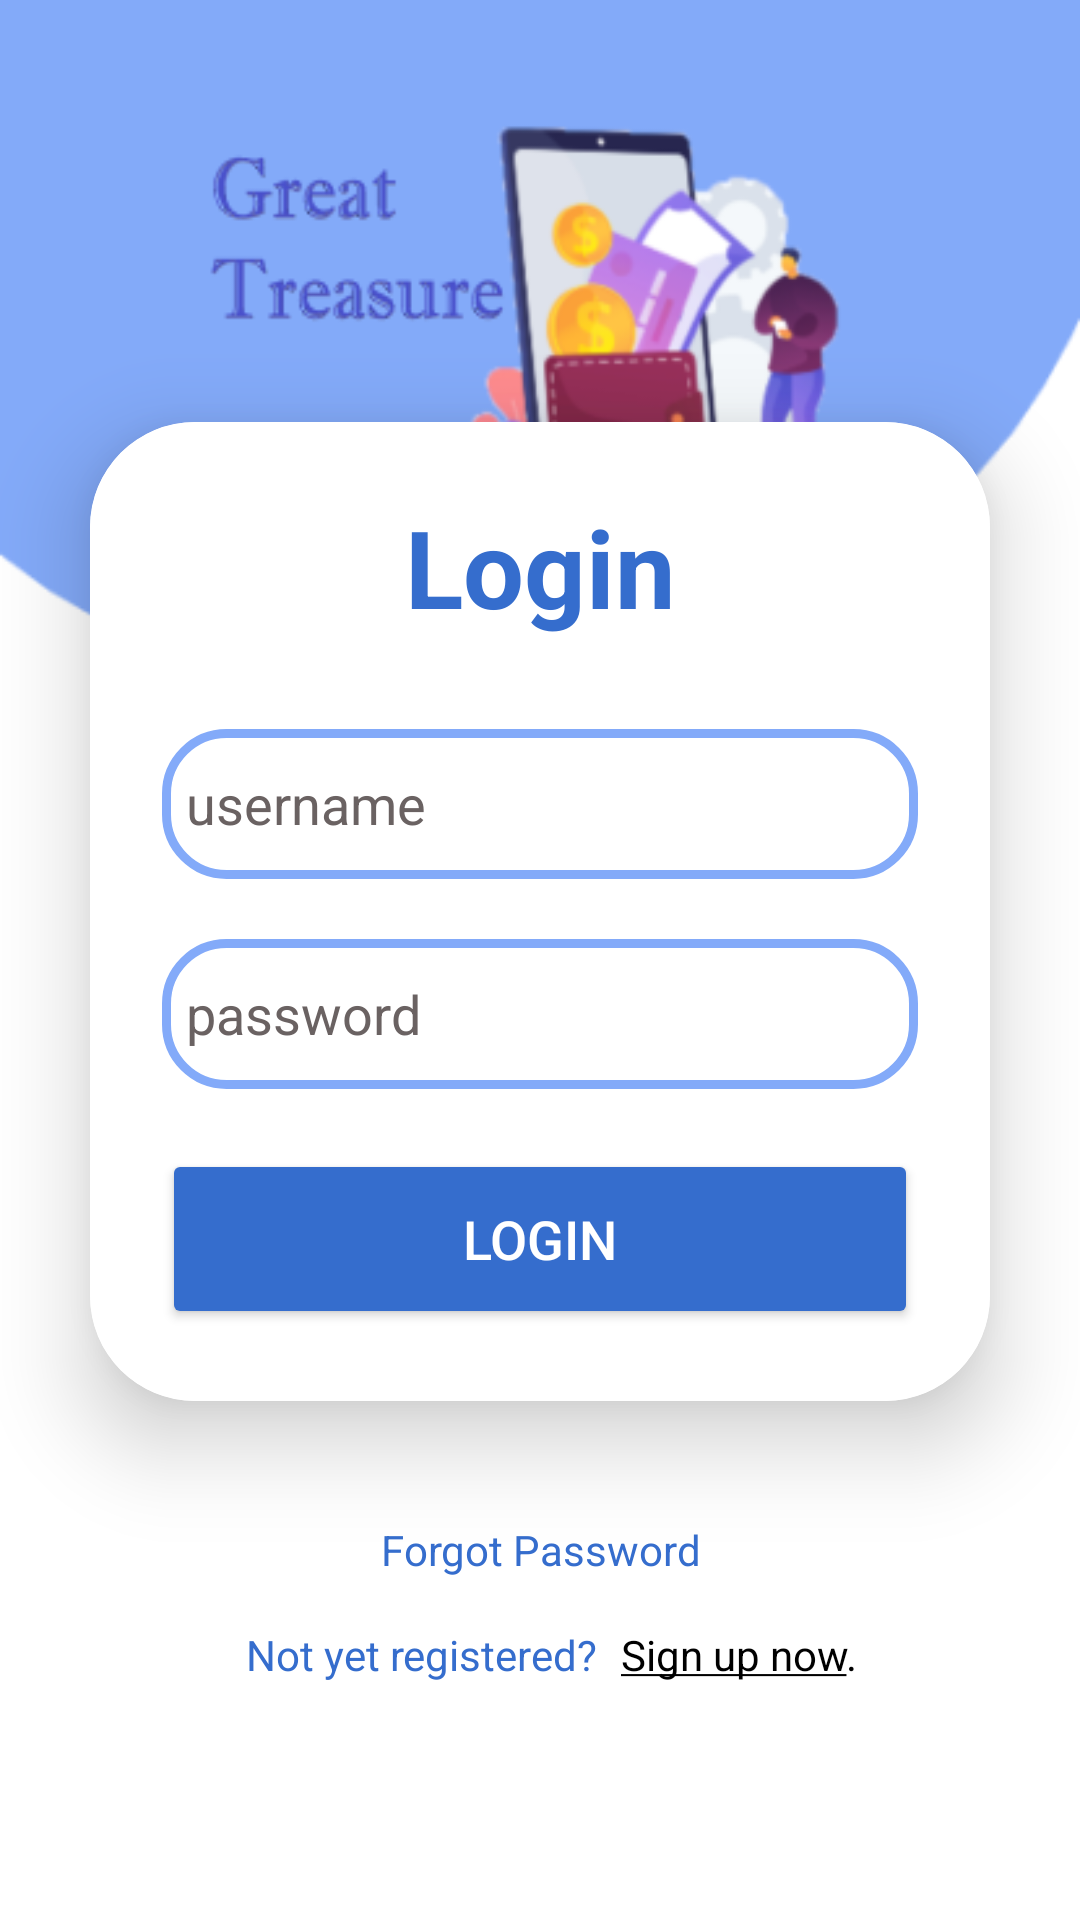

Write the Android layout XML for this screen, with the resource values it uses.
<!-- AndroidManifest.xml: application theme Theme.GT_wallet -->
<!-- res/layout/activity_main.xml -->
<?xml version="1.0" encoding="utf-8"?>
<RelativeLayout xmlns:android="http://schemas.android.com/apk/res/android"
    xmlns:app="http://schemas.android.com/apk/res-auto"
    xmlns:card_view="http://schemas.android.com/apk/res-auto"
    xmlns:tools="http://schemas.android.com/tools"
    android:layout_width="match_parent"
    android:layout_height="match_parent"
    android:background="@drawable/logologins"
    tools:context=".MainActivity">

    <LinearLayout
        android:layout_width="match_parent"
        android:layout_height="match_parent"
        android:gravity="center"
        android:layout_marginTop="40dp"
        android:orientation="vertical">


        <androidx.cardview.widget.CardView
            android:layout_width="match_parent"
            android:layout_height="wrap_content"
            android:layout_margin="30dp"
            app:cardCornerRadius="35dp"
            app:cardElevation="18dp"
            android:background="@drawable/custom_edittext">


            <LinearLayout
                android:layout_width="match_parent"
                android:layout_height="wrap_content"
                android:background="@color/white"
                android:gravity="center"
                android:orientation="vertical"
                android:padding="24dp">


                <TextView
                    android:id="@+id/textView2"
                    android:layout_width="match_parent"
                    android:layout_height="match_parent"
                    android:text="Login"
                    android:textAlignment="center"
                    android:textColor="#356DCD"
                    android:textSize="36sp"
                    android:textStyle="bold" />

                <EditText
                    android:id="@+id/username"
                    android:layout_width="match_parent"
                    android:layout_height="50dp"
                    android:layout_marginTop="30dp"
                    android:background="@drawable/custom_edittext"
                    android:drawableLeft="@drawable/baseline_person_24"
                    android:drawablePadding="8dp"
                    android:ems="10"
                    android:hint="username"
                    android:inputType="textPersonName"
                    android:padding="8dp"
                    android:textColor="@color/black"
                    android:textColorHighlight="@color/cardview_dark_background"
                    android:textColorHint="#6A6262" />

                <EditText
                    android:id="@+id/password"
                    android:layout_width="match_parent"
                    android:layout_height="50dp"
                    android:layout_marginTop="20dp"
                    android:background="@drawable/custom_edittext"
                    android:drawableLeft="@drawable/baseline_lock_24"
                    android:drawablePadding="8dp"
                    android:ems="10"
                    android:hint="password"
                    android:inputType="textPassword"
                    android:padding="8dp"
                    android:textColor="@color/black"
                    android:textColorHighlight="@color/cardview_dark_background"
                    android:textColorHint="#6A6262"/>

                <Button
                    android:id="@+id/loginbtn"
                    android:layout_width="match_parent"
                    android:layout_height="60dp"
                    android:layout_marginTop="20dp"
                    android:backgroundTint="#356DCD"
                    android:text="Login"
                    android:textColor="@color/white"
                    android:textSize="18sp"
                    app:cornerRadius="20dp" />



            </LinearLayout>

        </androidx.cardview.widget.CardView>

        <TextView
            android:id="@+id/forgotpass"
            android:layout_width="match_parent"
            android:layout_height="wrap_content"
            android:layout_marginTop="10dp"
            android:layout_marginBottom="8dp"
            android:text="Forgot Password"
            android:textAlignment="center"
            android:textColor="#356DCD" />

        <LinearLayout
            android:layout_width="match_parent"
            android:layout_height="wrap_content"
            android:gravity="center"
            android:orientation="horizontal">


            <TextView
                android:id="@+id/Textview4"
                android:layout_width="wrap_content"
                android:layout_height="wrap_content"
                android:padding="8dp"
                android:text="Not yet registered?"
                android:textAlignment="center"
                android:textColor="#356DCD" />

            <TextView
                android:id="@+id/signupbtn"
                android:layout_width="wrap_content"
                android:layout_height="wrap_content"
                android:textColor="@color/black"
                android:text="@string/my_text"

                />
        </LinearLayout>



    </LinearLayout>

</RelativeLayout>
<!-- resources referenced by this layout -->
<resources>
  <color name="black">#FF000000</color>
  <color name="white">#FFFFFFFF</color>
  <!-- drawable custom_edittext (drawable) -->
  <?xml version="1.0" encoding="utf-8"?>
  
  <shape xmlns:android="http://schemas.android.com/apk/res/android"
      android:shape="rectangle">
  
      <stroke
          android:width="3dp"
          android:color="@color/blueberry"/>
  
      <corners
          android:radius="20dp"/>
  
  
  </shape>
  <!-- drawable logologins: png bitmap (drawable, 39873 bytes) -->
  <string name="my_text"><u>Sign up now</u>.</string>
  <style name="Theme.GT_wallet" parent="Theme.MaterialComponents.DayNight.NoActionBar">
          
          <item name="colorPrimary">@color/purple_500</item>
          <item name="colorPrimaryVariant">@color/purple_700</item>
          <item name="colorOnPrimary">@color/white</item>
          
          <item name="colorSecondary">@color/teal_200</item>
          <item name="colorSecondaryVariant">@color/teal_700</item>
          <item name="colorOnSecondary">@color/black</item>
          
          <item name="android:statusBarColor">?attr/colorPrimaryVariant</item>
          
      </style>
  <color name="blueberry">#83aaf9</color>
  <color name="purple_500">#FF6200EE</color>
  <color name="purple_700">#FF3700B3</color>
  <color name="teal_200">#FF03DAC5</color>
  <color name="teal_700">#FF018786</color>
</resources>
